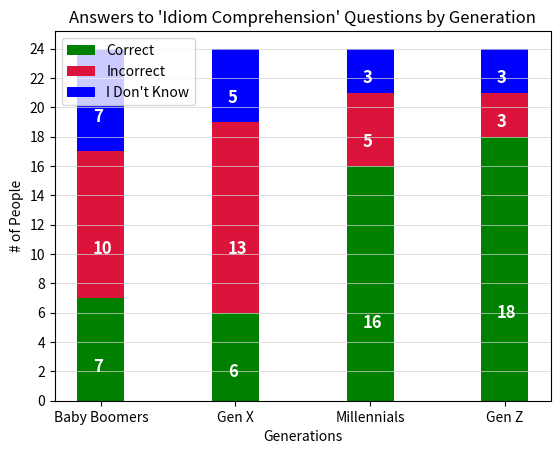

Reproduce this figure in Python.
import numpy as np
import matplotlib.pyplot as plt

# Define data set (answers given to Idiom Comprehension int. soc. skill question)
# [0] = Baby Boomer, [1] = Gen X, [2] = Millennials, [3] = Gen Z
ans_cor = np.array((7, 6, 16, 18))
ans_inc = np.array((10, 13, 5, 3))
ans_idk = np.array((7, 5, 3, 3))

# Define x-axis categories
generations = ['Baby Boomers', 'Gen X', 'Millennials', 'Gen Z']

# Define graph parameters
N = 4
ind = np.arange(N)    # the x locations for the groups
width = 0.35       # the width of the bars: can also be len(x) sequence

# Define bars
b1 = plt.bar(ind, ans_cor, width, color="g",
             label="Correct", bottom=0)
b2 = plt.bar(ind, ans_inc, width, color="crimson",
             label="Incorrect", bottom=ans_cor)
b3 = plt.bar(ind, ans_idk, width, color="b",
             label="IDK", bottom=ans_cor+ans_inc)

# Set graph title and axis labels
plt.title("Answers to 'Idiom Comprehension' Questions by Generation")
plt.ylabel("# of People")
plt.xlabel("Generations")

# Position bars
plt.xticks(ind, generations)
plt.yticks(np.arange(0, 25, 2))

# Define graph legend
plt.legend((b1[0], b2[0], b3[0]), ("Correct", "Incorrect", "I Don't Know"))

# Annotate every bar with the amount that it corresponds to
for r1, r2, r3 in zip(b1, b2, b3):

    h1 = r1.get_height()
    h2 = r2.get_height()
    h3 = r3.get_height()

    plt.text(r1.get_x() + r1.get_width() / 3, h1 / 3, "%d" % h1,
            ha="left", va="center", color="white", fontsize=12,
            fontweight="bold")

    plt.text(r2.get_x() + r2.get_width() / 3, h1 + h2 / 3, "%d" % h2,
             ha="left", va="center", color="white", fontsize=12,
             fontweight="bold")

    plt.text(r3.get_x() + r3.get_width() / 3, h1 + h2 + h3 / 3, "%d" % h3,
             ha="left", va="center", color="white", fontsize=12,
            fontweight="bold")

# Add grid to bar chart
axes = plt.gca()
axes.yaxis.grid(linestyle='-', linewidth='0.5', color='lightgrey')

plt.show()